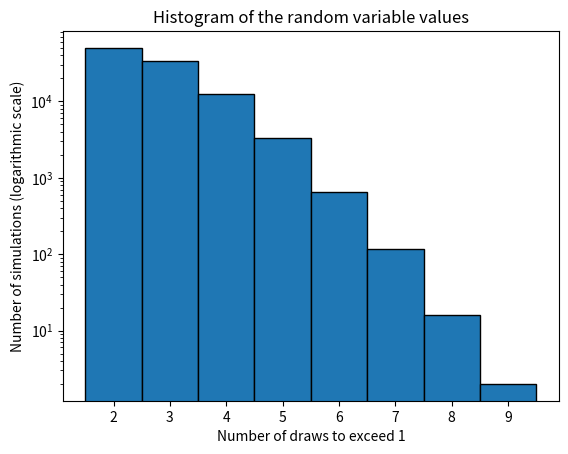

Recreate this plot in Python.
# Importing necessary libraries:
# - NumPy (np) for generating random numbers and performing mathematical operations.
# - Matplotlib (plt) for creating plots, including histograms.
import numpy as np
import matplotlib.pyplot as plt

# Function simulating the number of random draws needed for the sum to exceed 1.
def simulation(num_of_interation):
    # List to store the results of the simulation.
    data = []
    
    # Loop performing a specified number of simulations (num_of_interation).
    for _ in range(0, num_of_interation):
        sum_of = 0  # Sum of random numbers (initialized to 0).
        random_variable = 0  # Counter for the number of draws (initialized to 0).

        # Loop drawing numbers from a uniform distribution [0, 1] until the sum exceeds 1.
        while sum_of <= 1:
            _variable = np.random.uniform(0, 1)  # Drawing a number from the range [0, 1).
            sum_of += _variable  # Adding the drawn number to the sum.
            random_variable += 1  # Incrementing the draw counter.

        # Adding the number of draws needed to exceed the sum of 1 to the results list.
        data.append(random_variable)

    # Returning the list of simulation results.
    return data

# Function drawing a histogram based on the simulation results.
def draw_plot(data):
    # Displaying the average number of draws (AVG) in the console.
    print(f'AVG: {np.average(data)}')
    
    # Creating a histogram:
    # - bins: automatically dividing the data into intervals.
    # - edgecolor: color of the histogram bar edges.
    plt.hist(data, bins=np.arange(min(data), max(data) + 2) - 0.5, edgecolor='black', log=True)

    # Setting the plot title and axis labels.
    plt.title('Histogram of the random variable values')
    plt.xlabel('Number of draws to exceed 1')
    plt.ylabel('Number of simulations (logarithmic scale)')

    # Setting values on the X-axis (integers from minimum to maximum).
    plt.xticks(np.arange(min(data), max(data) + 1)) 

    # Displaying the plot.
    plt.show()

# Number of simulations set to a fixed value (100,000).
n = 100000

# Alternatively, the following line can be uncommented to allow the user to input the number of simulations in the console.
# n = int(input('Number of random pairs [n]: '))

# Calling the simulation and plot drawing functions.
draw_plot(simulation(n))

# Comments in this code were generated by AI to help better understand the code.